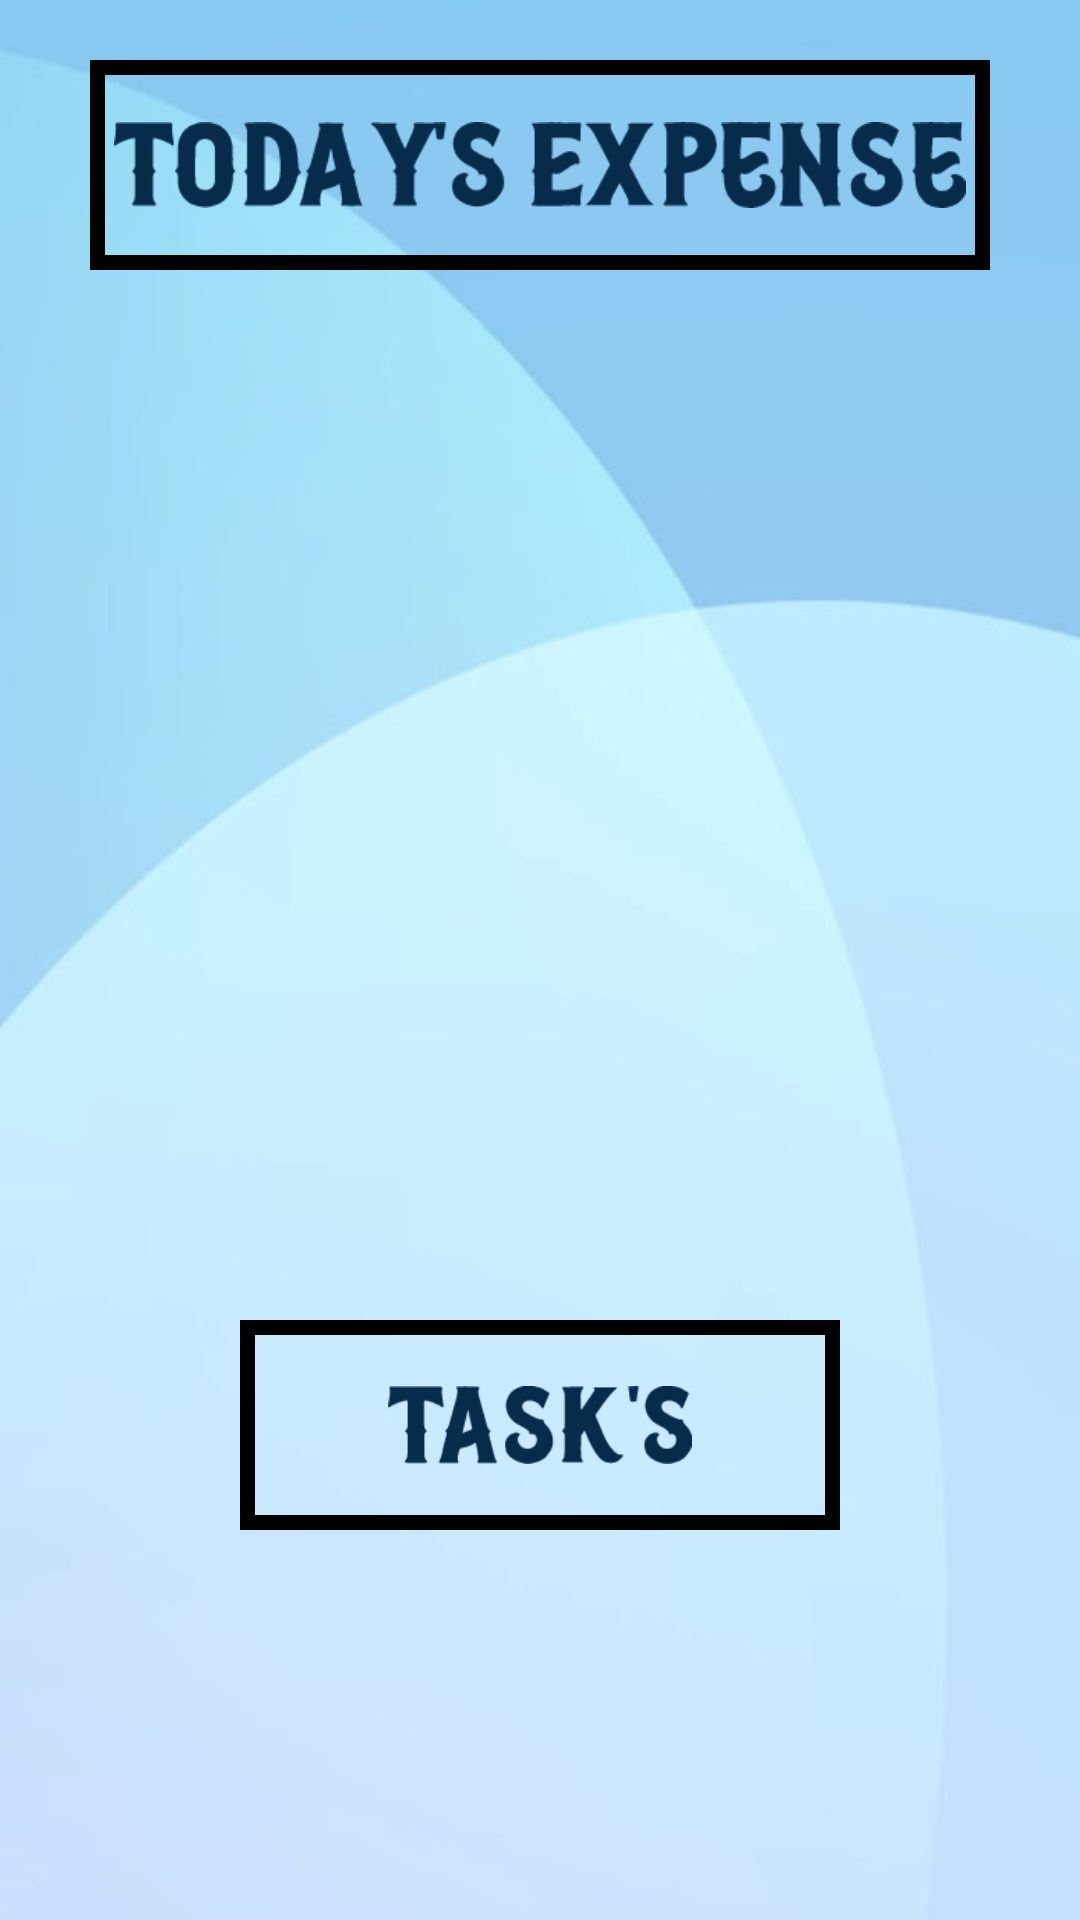

Here is an Android app screen rendered from its layout file. Give the layout XML and the strings, colors and styles it references.
<!-- AndroidManifest.xml: application theme Theme.MyApplication -->
<!-- res/layout/activity_expense_book.xml -->
<?xml version="1.0" encoding="utf-8"?>
<LinearLayout xmlns:android="http://schemas.android.com/apk/res/android"
    xmlns:tools="http://schemas.android.com/tools"
    android:layout_width="match_parent"
    android:layout_height="match_parent"
    tools:context=".expense_book"
    android:orientation="vertical"
    android:background="@drawable/t4"
    >

    <ImageView
        android:id="@+id/imageViewLogo"
        android:layout_width="300dp"
        android:layout_height="70dp"
        android:layout_gravity="center"
        android:layout_marginTop="20dp"
        android:background="@drawable/back"
        android:padding="8dp"
        android:src="@drawable/expense"/>

    <ListView
        android:id="@+id/notes_list"
        android:layout_width="match_parent"
        android:layout_height="300dp"
        android:layout_marginTop="30dp"

                 />
    <ImageView
        android:id="@+id/imageViewLogo2"
        android:layout_width="200dp"
        android:layout_height="70dp"
        android:layout_gravity="center"
        android:layout_marginTop="20dp"
        android:background="@drawable/back"
        android:padding="22dp"
        android:src="@drawable/task"/>

    <androidx.recyclerview.widget.RecyclerView
        android:id="@+id/taskRecyclerView"
        android:layout_width="match_parent"
        android:layout_height="150dp"
        android:layout_below="@id/saveTaskButton"
        android:layout_marginTop="5dp"/>

    <Button
        android:id="@+id/create_note"
        android:layout_width="60dp"
        android:layout_height="60dp"

        android:layout_marginTop="10dp"
        android:layout_marginLeft="280dp"

        android:background="@drawable/note_plus"
        android:foreground="@drawable/note_plus" />

</LinearLayout>
<!-- resources referenced by this layout -->
<resources>
  <!-- drawable back (drawable) -->
  <?xml version="1.0" encoding="utf-8"?>
  <shape xmlns:android="http://schemas.android.com/apk/res/android">
      <solid android:color="#00000000" />
      <stroke
          android:color="@color/black"
      android:width="5dp"
      />
  </shape>
  <!-- drawable expense: png bitmap (drawable, 9899 bytes) -->
  <!-- drawable note_plus: png bitmap (drawable, 39635 bytes) -->
  <!-- drawable t4: jpg bitmap (drawable, 48026 bytes) -->
  <!-- drawable task: png bitmap (drawable, 4386 bytes) -->
  <style name="Theme.MyApplication" parent="Theme.MaterialComponents.DayNight.NoActionBar">
          
          <item name="colorPrimary">@color/purple_500</item>
          <item name="colorPrimaryVariant">@color/purple_700</item>
          <item name="colorOnPrimary">@color/white</item>
          
          <item name="colorSecondary">@color/teal_200</item>
          <item name="colorSecondaryVariant">@color/teal_700</item>
          <item name="colorOnSecondary">@color/black</item>
          <item name="android:statusBarColor">#96D7F6</item>
          
        
          
      </style>
  <color name="black">#FF000000</color>
  <color name="purple_500">#FF6200EE</color>
  <color name="purple_700">#FF3700B3</color>
  <color name="white">#FFFFFFFF</color>
  <color name="teal_200">#FF03DAC5</color>
  <color name="teal_700">#FF018786</color>
</resources>
